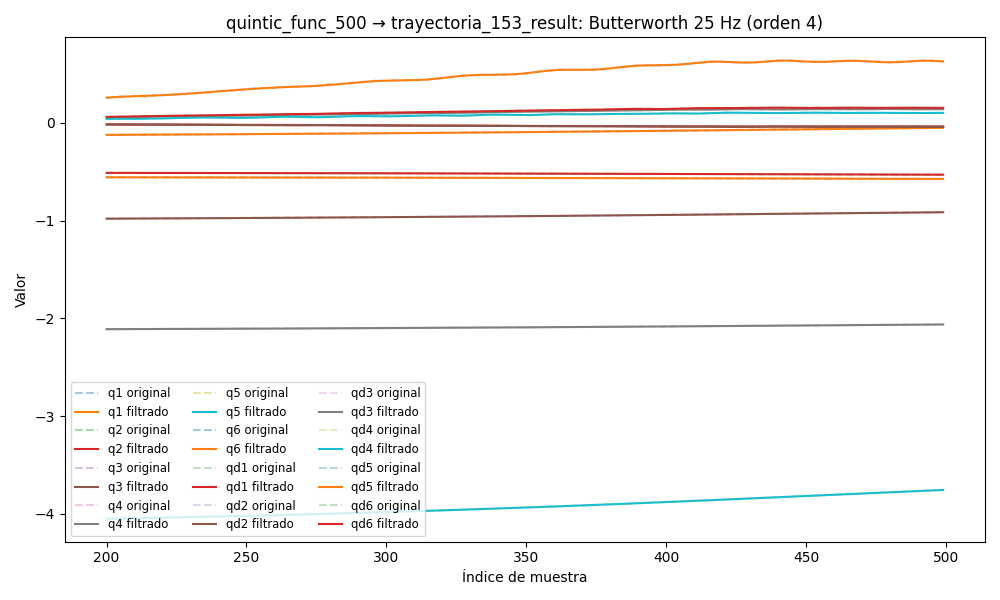

Source data for this figure (header and first rows):
timestamp, q1, q2, q3, q4, q5, q6, qd1, qd2, qd3, qd4, qd5, qd6, tau1, tau2, tau3, tau4, tau5, tau6
1749043385, -0.554, -0.5089, -0.9885, -2.117, -4.089, -0.1321, -0.0005081, -0.0007388, -1.1292783776327754e-05, -0.0001239, 0.001323, -0.0003124, -0.3072, -0.7824, 0.122, 0.4636, 0.04967, -0.1647
1749043385, -0.554, -0.5089, -0.9885, -2.117, -4.089, -0.1321, -0.0006728, -0.0006802, 0.00027, -0.0001138, 0.001555, -0.0003033, -0.3032, -0.7809, 0.1216, 0.4556, 0.06659, -0.1628
1749043385, -0.554, -0.5089, -0.9885, -2.117, -4.089, -0.1321, -0.0008376, -0.0006227, 0.000537, -0.0001037, 0.001777, -0.0002942, -0.2937, -0.7934, 0.1332, 0.4552, 0.05517, -0.1656
1749043385, -0.554, -0.5089, -0.9884, -2.117, -4.089, -0.1321, -0.001002, -0.0005671, 0.000777, -9.355704572045272e-05, 0.00198, -0.0002852, -0.2868, -0.8036, 0.1497, 0.47, 0.09035, -0.1659
1749043385, -0.554, -0.5089, -0.9884, -2.117, -4.089, -0.1321, -0.001165, -0.0005143, 0.0009792, -8.347156951280012e-05, 0.002156, -0.0002764, -0.2894, -0.777, 0.1202, 0.4654, 0.1022, -0.1714
1749043385, -0.554, -0.5089, -0.9884, -2.117, -4.089, -0.1321, -0.001325, -0.0004649, 0.001136, -7.345671568572311e-05, 0.002297, -0.0002678, -0.2918, -0.794, 0.1065, 0.4519, 0.1001, -0.1686
1749043385, -0.554, -0.5089, -0.9884, -2.117, -4.089, -0.1321, -0.00148, -0.0004195, 0.001242, -6.356716070776533e-05, 0.0024, -0.0002595, -0.2993, -0.7965, 0.1155, 0.469, 0.1089, -0.1545
1749043385, -0.554, -0.5089, -0.9884, -2.117, -4.089, -0.1321, -0.00163, -0.0003784, 0.001296, -5.388491317061455e-05, 0.002463, -0.0002515, -0.2957, -0.804, 0.113, 0.4549, 0.1055, -0.1654
1749043385, -0.554, -0.5089, -0.9884, -2.117, -4.089, -0.1321, -0.001771, -0.0003419, 0.001302, -4.4530665287911704e-05, 0.002484, -0.0002437, -0.2957, -0.804, 0.113, 0.4549, 0.1055, -0.1654
1749043385, -0.554, -0.5089, -0.9884, -2.117, -4.089, -0.1321, -0.001901, -0.00031, 0.001266, -3.567415055387424e-05, 0.002467, -0.0002364, -0.2918, -0.785, 0.1242, 0.469, 0.1028, -0.1525
1749043385, -0.554, -0.5089, -0.9884, -2.117, -4.089, -0.1321, -0.002016, -0.0002826, 0.001194, -2.7541798924574513e-05, 0.002413, -0.0002296, -0.299, -0.7949, 0.1263, 0.4525, 0.101, -0.1546
1749043385, -0.554, -0.5089, -0.9884, -2.117, -4.089, -0.1321, -0.002116, -0.0002593, 0.001096, -2.041918767787912e-05, 0.002328, -0.0002234, -0.2781, -0.7882, 0.1166, 0.4484, 0.1084, -0.1625
1749043385, -0.554, -0.5089, -0.9884, -2.117, -4.089, -0.1321, -0.002196, -0.0002396, 0.0009812, -1.4645407017148747e-05, 0.002218, -0.0002179, -0.3022, -0.7848, 0.1238, 0.4743, 0.09633, -0.1518
1749043385, -0.554, -0.5089, -0.9884, -2.117, -4.089, -0.1321, -0.002254, -0.000223, 0.0008598, -1.0596667639379045e-05, 0.002087, -0.0002132, -0.2946, -0.7875, 0.1223, 0.4564, 0.08497, -0.181
1749043385, -0.554, -0.5089, -0.9884, -2.117, -4.089, -0.1321, -0.002291, -0.0002089, 0.0007392, -8.657278504985184e-06, 0.00194, -0.0002095, -0.3002, -0.7809, 0.1177, 0.4457, 0.1011, -0.1692
1749043385, -0.554, -0.5089, -0.9884, -2.117, -4.089, -0.1321, -0.002304, -0.0001965, 0.0006256, -9.17744797133111e-06, 0.001782, -0.0002067, -0.2849, -0.7876, 0.1217, 0.4646, 0.1115, -0.1703
1749043385, -0.554, -0.5089, -0.9884, -2.117, -4.089, -0.1321, -0.002293, -0.0001853, 0.0005233, -1.241909606435202e-05, 0.001616, -0.0002049, -0.2878, -0.7585, 0.118, 0.4453, 0.09687, -0.1495
1749043385, -0.554, -0.5089, -0.9884, -2.117, -4.089, -0.1321, -0.002259, -0.0001747, 0.0004342, -1.8492850276743072e-05, 0.001444, -0.000204, -0.2905, -0.779, 0.1155, 0.4627, 0.09486, -0.1411
1749043385, -0.554, -0.5089, -0.9884, -2.117, -4.089, -0.1321, -0.002204, -0.0001645, 0.0003583, -2.729143146812217e-05, 0.001266, -0.0002038, -0.2867, -0.7664, 0.1198, 0.4525, 0.08698, -0.1574
1749043385, -0.5541, -0.5089, -0.9884, -2.117, -4.089, -0.1321, -0.00213, -0.0001545, 0.000294, -3.8426487789906335e-05, 0.001082, -0.000204, -0.3023, -0.7609, 0.1188, 0.4566, 0.1135, -0.1622
1749043385, -0.5541, -0.5089, -0.9884, -2.117, -4.089, -0.1321, -0.002038, -0.0001446, 0.0002384, -5.1177349827747704e-05, 0.0008923, -0.0002042, -0.3023, -0.7609, 0.1188, 0.4566, 0.1135, -0.1622
1749043385, -0.5541, -0.5089, -0.9884, -2.117, -4.089, -0.1321, -0.001933, -0.0001349, 0.0001881, -6.446090222742305e-05, 0.0006964, -0.0002039, -0.2723, -0.7605, 0.1241, 0.4663, 0.09513, -0.1342
1749043385, -0.5541, -0.5089, -0.9884, -2.117, -4.089, -0.1321, -0.001817, -0.0001259, 0.0001393, -7.683155731586876e-05, 0.0004963, -0.0002025, -0.3121, -0.7262, 0.1044, 0.4579, 0.09006, -0.1543
1749043385, -0.5541, -0.5089, -0.9884, -2.117, -4.089, -0.1321, -0.001692, -0.000118, 8.889348496511374e-05, -8.651897823323559e-05, 0.0002963, -0.0001992, -0.2968, -0.7561, 0.1022, 0.4406, 0.1047, -0.1736
1749043385, -0.5541, -0.5089, -0.9884, -2.117, -4.089, -0.1321, -0.001564, -0.0001116, 3.4343889351706604e-05, -9.150860516877359e-05, 0.0001032, -0.0001934, -0.3046, -0.7775, 0.1015, 0.4619, 0.09488, -0.1552
1749043385, -0.5541, -0.5089, -0.9884, -2.117, -4.089, -0.1321, -0.001435, -0.0001073, -2.5650290601947044e-05, -8.966616568125676e-05, -7.246973735116675e-05, -0.0001844, -0.2943, -0.7697, 0.07955, 0.4488, 0.09658, -0.1789
1749043385, -0.5541, -0.5089, -0.9884, -2.117, -4.089, -0.1321, -0.001308, -0.0001056, -9.120372319207399e-05, -7.890232241229532e-05, -0.0002164, -0.0001716, -0.2668, -0.8183, 0.06124, 0.4605, 0.0684, -0.1747
1749043385, -0.5541, -0.5089, -0.9884, -2.117, -4.089, -0.1321, -0.001186, -0.000107, -0.0001613, -5.736772995635367e-05, -0.0003112, -0.0001548, -0.2423, -0.8234, 0.04576, 0.4829, 0.06867, -0.1451
1749043385, -0.5541, -0.5089, -0.9884, -2.117, -4.089, -0.1321, -0.001071, -0.0001118, -0.0002338, -2.366253140064353e-05, -0.0003364, -0.0001342, -0.2368, -0.8225, 0.03501, 0.4612, 0.06019, -0.1475
1749043385, -0.5541, -0.5089, -0.9884, -2.117, -4.089, -0.1321, -0.0009648, -0.00012, -0.0003063, 2.2961584051075572e-05, -0.0002702, -0.0001101, -0.2524, -0.8176, 0.03356, 0.4864, 0.07685, -0.1656
1749043385, -0.5541, -0.5089, -0.9884, -2.117, -4.089, -0.1321, -0.0008691, -0.0001318, -0.0003759, 8.243333969206879e-05, -9.047753288270326e-05, -8.381801400225209e-05, -0.2464, -0.8106, 0.049, 0.4867, 0.09233, -0.1404
1749043385, -0.5541, -0.5089, -0.9884, -2.117, -4.089, -0.1321, -0.0007839, -0.0001468, -0.0004401, 0.0001538, 0.0002228, -5.6860910169082945e-05, -0.2464, -0.8106, 0.049, 0.4867, 0.09233, -0.1404
1749043385, -0.5541, -0.5089, -0.9884, -2.117, -4.089, -0.1321, -0.000709, -0.0001646, -0.0004972, 0.000235, 0.000686, -3.145208024092757e-05, -0.2793, -0.7999, 0.06556, 0.5029, 0.1298, -0.1558
1749043385, -0.5541, -0.5089, -0.9884, -2.117, -4.089, -0.1321, -0.0006436, -0.0001847, -0.000546, 0.0003234, 0.00131, -1.0236241499791571e-05, -0.2499, -0.8048, 0.07311, 0.51, 0.1166, -0.1303
1749043385, -0.5541, -0.5089, -0.9884, -2.117, -4.089, -0.1321, -0.0005862, -0.0002062, -0.0005865, 0.0004155, 0.002097, 3.861666158587723e-06, -0.2436, -0.822, 0.0645, 0.5225, 0.1444, -0.1406
1749043385, -0.5541, -0.5089, -0.9884, -2.117, -4.089, -0.1321, -0.000535, -0.0002283, -0.000619, 0.0005078, 0.003043, 7.897094093597698e-06, -0.2397, -0.8065, 0.07058, 0.516, 0.1756, -0.1242
1749043385, -0.5541, -0.5089, -0.9884, -2.117, -4.089, -0.1321, -0.0004882, -0.00025, -0.0006443, 0.0005967, 0.004132, -7.514355865141918e-07, -0.2731, -0.8158, 0.06484, 0.5094, 0.1438, -0.1308
1749043385, -0.5541, -0.5089, -0.9885, -2.117, -4.089, -0.1321, -0.0004439, -0.0002704, -0.000663, 0.0006795, 0.005342, -2.3971680321918017e-05, -0.2452, -0.7933, 0.05836, 0.5318, 0.159, -0.119
1749043385, -0.5541, -0.5089, -0.9885, -2.117, -4.089, -0.1321, -0.0004006, -0.0002887, -0.0006748, 0.0007544, 0.00664, -6.246387095305874e-05, -0.2817, -0.8014, 0.06017, 0.5107, 0.1812, -0.1086
1749043385, -0.5541, -0.5089, -0.9885, -2.117, -4.089, -0.1321, -0.0003572, -0.0003041, -0.0006784, 0.000821, 0.007991, -0.0001153, -0.2656, -0.8195, 0.07561, 0.5249, 0.1855, -0.09576
1749043385, -0.5541, -0.5089, -0.9885, -2.117, -4.089, -0.1321, -0.0003136, -0.0003161, -0.0006708, 0.0008807, 0.009353, -0.0001794, -0.2883, -0.8182, 0.07024, 0.5389, 0.194, -0.1074
1749043385, -0.5541, -0.5089, -0.9885, -2.117, -4.089, -0.1321, -0.0002703, -0.0003243, -0.0006478, 0.0009358, 0.01068, -0.0002494, -0.2775, -0.8091, 0.07273, 0.5053, 0.1842, -0.09902
1749043385, -0.5541, -0.5089, -0.9885, -2.117, -4.089, -0.1321, -0.0002289, -0.0003283, -0.0006033, 0.0009901, 0.01194, -0.0003172, -0.2648, -0.8081, 0.0864, 0.5437, 0.2106, -0.08486
1749043385, -0.5541, -0.5089, -0.9885, -2.117, -4.089, -0.1321, -0.0001919, -0.0003282, -0.0005303, 0.001048, 0.01309, -0.0003722, -0.2614, -0.7934, 0.0882, 0.5353, 0.2113, -0.08746
1749043385, -0.5541, -0.5089, -0.9885, -2.117, -4.089, -0.1321, -0.0001626, -0.0003239, -0.0004212, 0.001115, 0.0141, -0.0004014, -0.2464, -0.8002, 0.09647, 0.5468, 0.2166, -0.05583
1749043385, -0.5541, -0.5089, -0.9885, -2.117, -4.089, -0.1321, -0.0001448, -0.0003155, -0.0002685, 0.001194, 0.01495, -0.0003898, -0.2587, -0.8017, 0.1134, 0.5468, 0.2129, -0.06741
1749043385, -0.5541, -0.5089, -0.9885, -2.117, -4.089, -0.1321, -0.0001426, -0.0003032, -6.546742843058215e-05, 0.00129, 0.01563, -0.0003215, -0.2675, -0.787, 0.1159, 0.5639, 0.218, -0.07064
1749043385, -0.5541, -0.5089, -0.9885, -2.117, -4.089, -0.1321, -0.0001603, -0.0002873, 0.0001926, 0.001406, 0.01615, -0.0001802, -0.2788, -0.806, 0.1274, 0.5505, 0.2255, -0.06124
1749043385, -0.5541, -0.5089, -0.9885, -2.117, -4.089, -0.1321, -0.0002014, -0.000268, 0.0005081, 0.001543, 0.01652, 4.930373753128476e-05, -0.2606, -0.802, 0.1461, 0.5518, 0.2165, -0.05589
1749043385, -0.5541, -0.5089, -0.9884, -2.117, -4.089, -0.1321, -0.0002688, -0.0002459, 0.0008806, 0.001704, 0.01677, 0.0003799, -0.3051, -0.7838, 0.1468, 0.557, 0.2091, -0.043
1749043385, -0.5541, -0.5089, -0.9884, -2.117, -4.089, -0.1321, -0.0003643, -0.0002217, 0.001306, 0.001887, 0.01694, 0.000821, -0.2766, -0.7901, 0.1515, 0.5588, 0.2282, -0.04504
1749043385, -0.5541, -0.5089, -0.9884, -2.117, -4.089, -0.1321, -0.0004881, -0.0001963, 0.001779, 0.002093, 0.01707, 0.001378, -0.2905, -0.7943, 0.1676, 0.5701, 0.2172, -0.02306
1749043385, -0.5541, -0.5089, -0.9884, -2.117, -4.089, -0.1321, -0.000639, -0.0001708, 0.002289, 0.002319, 0.01722, 0.002049, -0.3045, -0.7999, 0.1617, 0.5801, 0.227, -0.01723
1749043385, -0.5541, -0.5089, -0.9884, -2.117, -4.089, -0.1321, -0.0008144, -0.0001468, 0.002827, 0.002564, 0.01744, 0.002829, -0.3226, -0.7906, 0.1711, 0.5691, 0.2474, -0.01819
1749043385, -0.5541, -0.5089, -0.9884, -2.117, -4.089, -0.1321, -0.00101, -0.000126, 0.00338, 0.002827, 0.01777, 0.003706, -0.3226, -0.7906, 0.1711, 0.5691, 0.2474, -0.01819
1749043385, -0.5541, -0.5089, -0.9884, -2.117, -4.089, -0.1321, -0.001222, -0.0001104, 0.003939, 0.003105, 0.01825, 0.004661, -0.3075, -0.8139, 0.1816, 0.6059, 0.2524, -0.008281
1749043385, -0.5541, -0.5089, -0.9884, -2.117, -4.089, -0.1321, -0.001444, -0.0001024, 0.004491, 0.003398, 0.01892, 0.005672, -0.2766, -0.8008, 0.1934, 0.6091, 0.2551, 0.01769
1749043385, -0.5541, -0.5089, -0.9884, -2.117, -4.089, -0.132, -0.001671, -0.0001041, 0.005029, 0.003704, 0.01977, 0.006713, -0.3048, -0.8103, 0.1879, 0.6056, 0.2812, 0.01772
1749043385, -0.5541, -0.5089, -0.9884, -2.117, -4.089, -0.132, -0.001897, -0.0001176, 0.005545, 0.004021, 0.02083, 0.007755, -0.2947, -0.81, 0.1762, 0.61, 0.2881, 0.02361
1749043385, -0.5541, -0.5089, -0.9884, -2.117, -4.089, -0.132, -0.00212, -0.0001447, 0.006035, 0.004349, 0.02207, 0.008769, -0.3036, -0.7961, 0.1931, 0.6129, 0.2879, 0.01286
... 7,970 more rows
